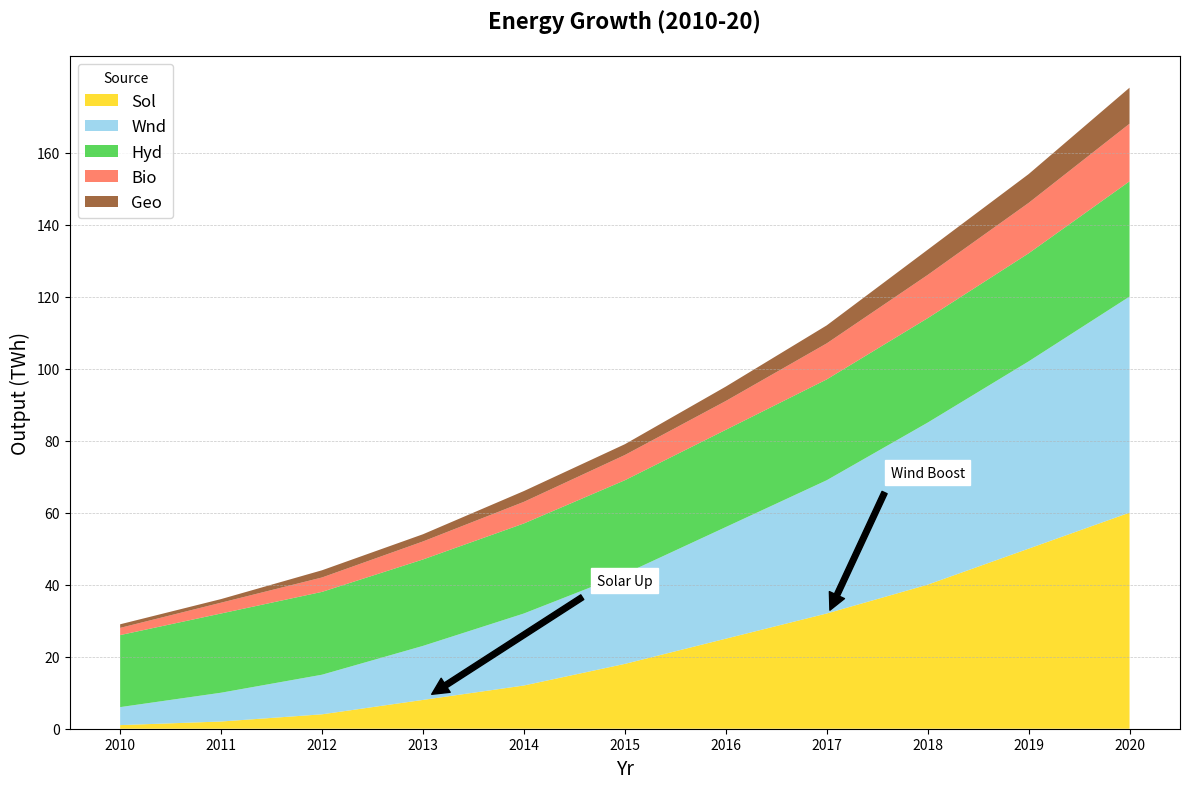

The matplotlib source for this figure:
import matplotlib.pyplot as plt
import numpy as np

years = np.arange(2010, 2021)

solar = np.array([1, 2, 4, 8, 12, 18, 25, 32, 40, 50, 60])
wind = np.array([5, 8, 11, 15, 20, 25, 31, 37, 45, 52, 60])
hydro = np.array([20, 22, 23, 24, 25, 26, 27, 28, 29, 30, 32])
biomass = np.array([2, 3, 4, 5, 6, 7, 8, 10, 12, 14, 16])
geothermal = np.array([1, 1, 2, 2, 3, 3, 4, 5, 7, 8, 10])  # New data series

energy_sources = np.vstack([solar, wind, hydro, biomass, geothermal])  # Updated array

fig, ax = plt.subplots(figsize=(12, 8))
ax.stackplot(years, energy_sources, labels=['Sol', 'Wnd', 'Hyd', 'Bio', 'Geo'],  # Updated labels
             colors=['#FFD700', '#87CEEB', '#32CD32', '#FF6347', '#8B4513'], alpha=0.8)  # Added new color

ax.set_title('Energy Growth (2010-20)', fontsize=16, fontweight='bold', pad=20)
ax.set_xlabel('Yr', fontsize=14)
ax.set_ylabel('Output (TWh)', fontsize=14)

ax.legend(loc='upper left', fontsize=12, title='Source')

ax.set_xticks(years)
ax.set_yticks(np.arange(0, 171, 20))  # Adjusted y-ticks for new max value

ax.yaxis.grid(True, linestyle='--', linewidth=0.5, alpha=0.7)

ax.annotate('Solar Up', xy=(2013, 8), xytext=(2015, 40),
            arrowprops=dict(facecolor='black', shrink=0.05),
            fontsize=10, ha='center', backgroundcolor='white')

ax.annotate('Wind Boost', xy=(2017, 31), xytext=(2018, 70),
            arrowprops=dict(facecolor='black', shrink=0.05),
            fontsize=10, ha='center', backgroundcolor='white')

plt.tight_layout()
plt.show()
